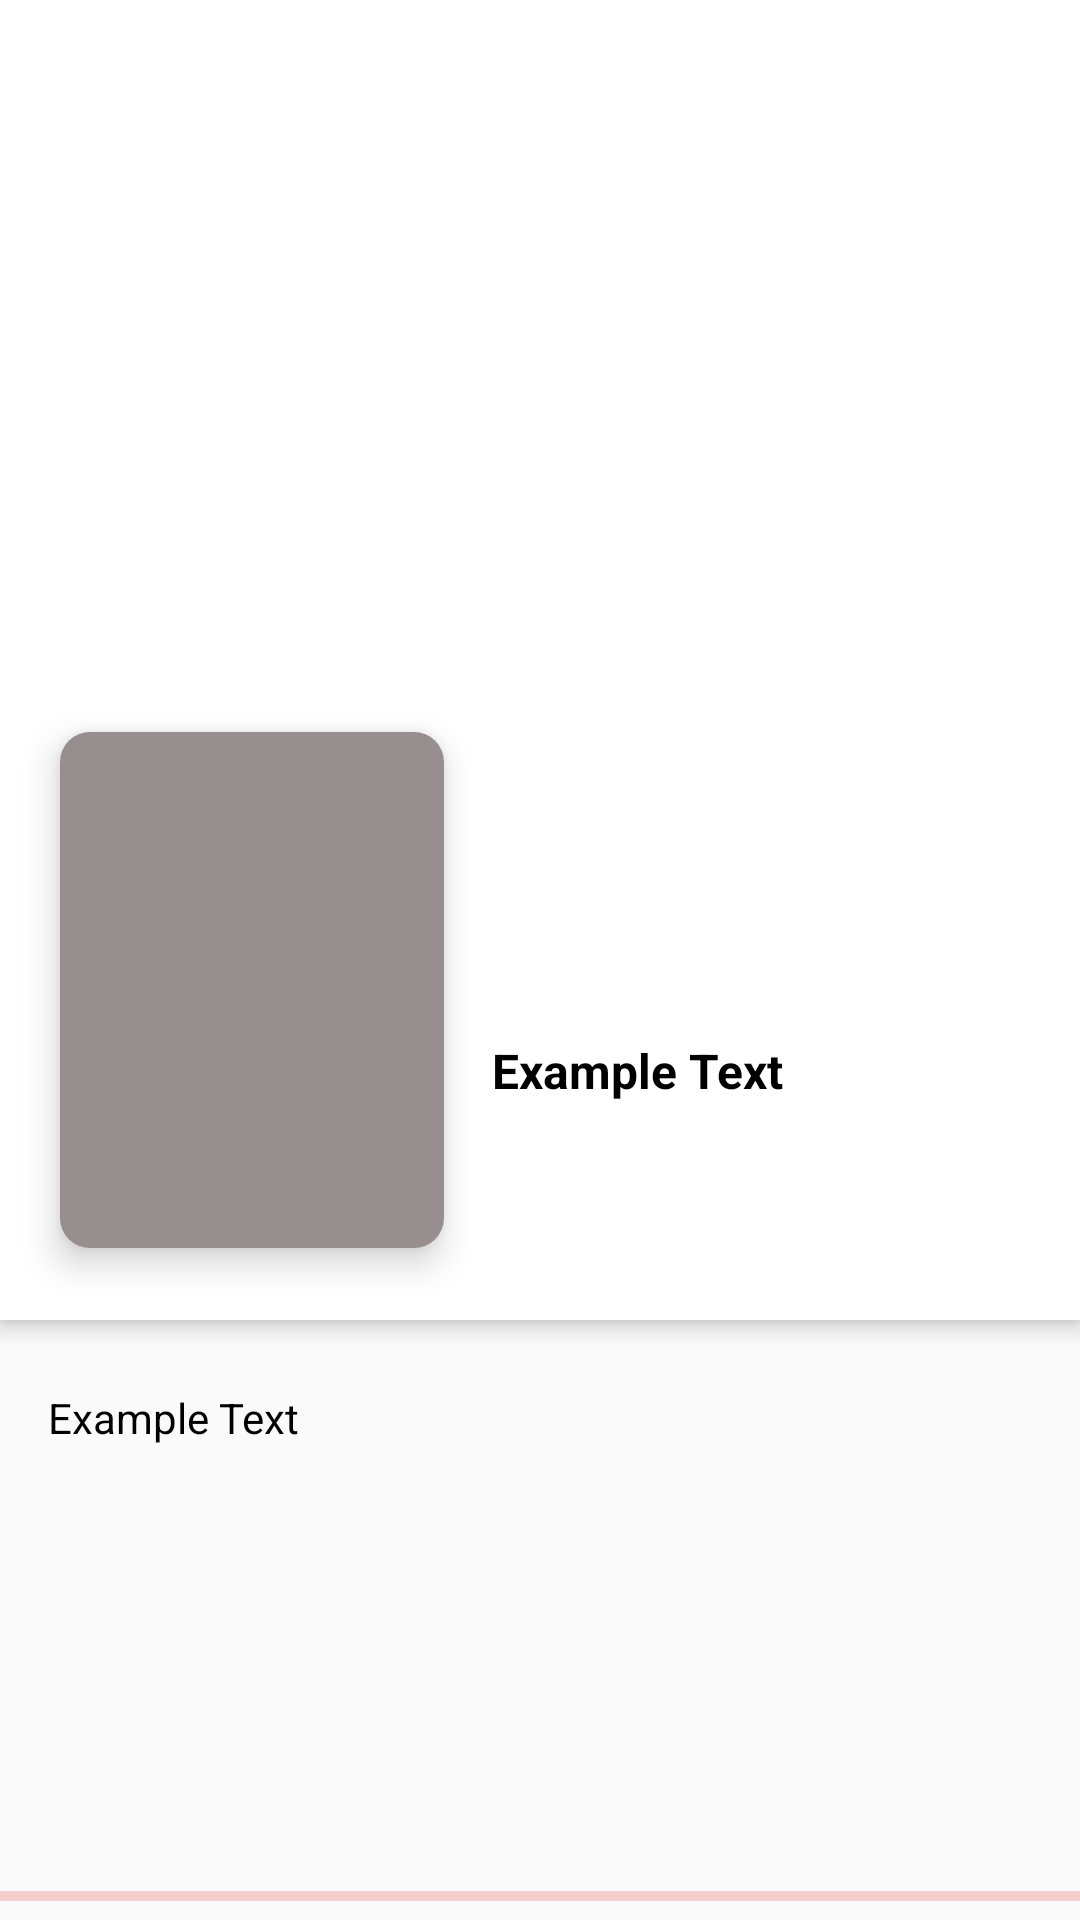

Here is an Android app screen rendered from its layout file. Give the layout XML and the strings, colors and styles it references.
<!-- AndroidManifest.xml: application theme Theme.Movienet -->
<!-- res/layout/fragment_detail_movie.xml -->
<?xml version="1.0" encoding="utf-8"?>
<androidx.constraintlayout.widget.ConstraintLayout
    xmlns:android="http://schemas.android.com/apk/res/android"
    xmlns:app="http://schemas.android.com/apk/res-auto"
    xmlns:tools="http://schemas.android.com/tools"
    android:layout_width="match_parent"
    android:layout_height="match_parent">

    <androidx.coordinatorlayout.widget.CoordinatorLayout
        android:layout_width="match_parent"
        android:layout_height="match_parent"
        android:fitsSystemWindows="true"
        app:layout_constraintBottom_toBottomOf="parent"
        app:layout_constraintEnd_toEndOf="parent"
        app:layout_constraintStart_toStartOf="parent"
        app:layout_constraintTop_toTopOf="parent">

        <com.google.android.material.appbar.AppBarLayout
            android:id="@+id/app_bar"
            android:layout_width="match_parent"
            android:layout_height="wrap_content"
            style="@style/TollbarExt"
            android:fitsSystemWindows="true"
            android:theme="@style/AppTheme.AppBarOverlay">

            <com.google.android.material.appbar.CollapsingToolbarLayout
                android:id="@+id/toolbar_layout"
                android:layout_width="match_parent"
                android:layout_height="match_parent"
                android:fitsSystemWindows="true"
                android:minHeight="60dp"
                app:contentScrim="@null"
                app:layout_scrollFlags="scroll"
                app:toolbarId="@+id/toolbar">

                <androidx.constraintlayout.widget.ConstraintLayout
                    android:layout_width="match_parent"
                    android:layout_height="match_parent"
                    android:fitsSystemWindows="true"
                    app:layout_collapseMode="parallax">

                    <ImageView
                        android:id="@+id/movie_backdrop"
                        android:layout_width="0dp"
                        android:layout_height="0dp"
                        android:scaleType="centerCrop"
                        app:layout_constraintBottom_toBottomOf="@+id/backdrop_guideline"
                        app:layout_constraintEnd_toEndOf="parent"
                        app:layout_constraintStart_toStartOf="parent"
                        app:layout_constraintTop_toTopOf="parent" />


                    <androidx.cardview.widget.CardView
                        android:id="@+id/movie_poster_card"
                        android:layout_width="128dp"
                        android:layout_height="172dp"
                        android:layout_marginStart="20dp"
                        android:layout_marginEnd="8dp"
                        android:layout_marginTop="8dp"
                        android:layout_marginBottom="8dp"
                        app:cardCornerRadius="10dp"
                        app:cardElevation="7dp"
                        app:layout_constraintBottom_toBottomOf="@+id/backdrop_guideline"
                        app:layout_constraintStart_toStartOf="parent"
                        app:layout_constraintTop_toBottomOf="@id/backdrop_guideline"
                        tools:targetApi="p">

                        <ImageView
                            android:id="@+id/image"
                            android:layout_width="match_parent"
                            android:layout_height="match_parent"
                            android:scaleType="centerCrop"
                            android:background="@color/gray"/>

                    </androidx.cardview.widget.CardView>

                    <androidx.constraintlayout.widget.Guideline
                        android:id="@+id/backdrop_guideline"
                        android:layout_width="wrap_content"
                        android:layout_height="wrap_content"
                        android:orientation="horizontal"
                        app:layout_constraintGuide_percent="0.75" />


                    <TextView
                        android:id="@+id/title"
                        android:layout_width="0dp"
                        android:layout_height="wrap_content"
                        android:layout_marginStart="16dp"
                        android:layout_marginTop="16dp"
                        android:layout_marginEnd="16dp"
                        android:text="@string/example_text"
                        android:textSize="16sp"
                        android:textStyle="bold"
                        app:layout_constraintEnd_toEndOf="parent"
                        app:layout_constraintStart_toEndOf="@+id/movie_poster_card"
                        app:layout_constraintTop_toBottomOf="@+id/backdrop_guideline" />

                    <TextView
                        android:id="@+id/movie_release_date"
                        android:layout_width="wrap_content"
                        android:layout_height="wrap_content"
                        android:textSize="12sp"
                        app:layout_constraintStart_toStartOf="@+id/title"
                        app:layout_constraintTop_toBottomOf="@+id/title" />

                    <androidx.constraintlayout.widget.Barrier
                        android:id="@+id/movie_poster_title_barrier"
                        android:layout_width="wrap_content"
                        android:layout_height="wrap_content"
                        app:barrierDirection="bottom"
                        app:constraint_referenced_ids="movie_rating,movie_release_date" />

                    <RatingBar
                        android:id="@+id/movie_rating"
                        style="@style/Widget.AppCompat.RatingBar.Small"
                        android:layout_width="wrap_content"
                        android:layout_height="wrap_content"
                        android:layout_marginTop="8dp"
                        android:progressTint="@color/yellow"
                        app:layout_constraintEnd_toEndOf="@+id/movie_poster_card"
                        app:layout_constraintStart_toStartOf="@+id/movie_poster_card"
                        app:layout_constraintTop_toBottomOf="@+id/movie_poster_card" />
                </androidx.constraintlayout.widget.ConstraintLayout>

                <androidx.constraintlayout.widget.ConstraintLayout
                    android:id="@+id/toolbar"
                    android:layout_width="match_parent"
                    android:layout_height="?attr/actionBarSize"
                    app:layout_collapseMode="pin">

                    <ImageView
                        android:id="@+id/back"
                        android:layout_width="40dp"
                        android:layout_height="40dp"
                        android:layout_marginStart="10dp"
                        android:layout_marginTop="10dp"
                        android:layout_marginEnd="10dp"
                        android:src="@drawable/ic_round_keyboard_arrow_left_24"
                        app:layout_constraintStart_toStartOf="parent"
                        app:layout_constraintTop_toTopOf="parent"
                        app:tint="@color/white" />

                </androidx.constraintlayout.widget.ConstraintLayout>
            </com.google.android.material.appbar.CollapsingToolbarLayout>

        </com.google.android.material.appbar.AppBarLayout>

        <androidx.core.widget.NestedScrollView
            android:id="@+id/scroll"
            android:layout_width="match_parent"
            android:layout_height="wrap_content"
            android:layout_marginTop="23dp"
            app:layout_behavior="@string/appbar_scrolling_view_behavior">

            <LinearLayout
                android:layout_width="match_parent"
                android:layout_height="wrap_content"
                android:orientation="vertical">

                <TextView
                    android:id="@+id/desc"
                    android:layout_width="match_parent"
                    android:layout_height="wrap_content"
                    android:layout_marginStart="16dp"
                    android:layout_marginEnd="16dp"
                    android:justificationMode="inter_word"
                    android:text="@string/example_text"
                    android:textSize="14sp"
                    app:layout_constraintEnd_toEndOf="parent"
                    app:layout_constraintStart_toStartOf="parent"
                    app:layout_constraintTop_toBottomOf="@+id/movie_poster_title_barrier"
                    tools:targetApi="o" />


                <androidx.cardview.widget.CardView
                    android:id="@+id/lTrailer"
                    android:layout_width="match_parent"
                    android:layout_height="wrap_content"
                    android:layout_marginStart="17dp"
                    android:layout_marginTop="40dp"
                    android:layout_marginEnd="17dp"
                    android:visibility="gone"
                    app:cardCornerRadius="10dp">

                    <com.pierfrancescosoffritti.androidyoutubeplayer.core.player.views.YouTubePlayerView
                        android:id="@+id/trailer"
                        android:layout_width="match_parent"
                        android:layout_height="wrap_content"
                        android:layout_gravity="center_horizontal" />
                </androidx.cardview.widget.CardView>


                <androidx.constraintlayout.widget.ConstraintLayout
                    android:id="@+id/lReviews"
                    android:layout_width="match_parent"
                    android:layout_height="wrap_content"
                    android:layout_marginTop="40dp"
                    android:visibility="gone">

                    <TextView
                        android:id="@+id/textView"
                        android:layout_width="wrap_content"
                        android:layout_height="wrap_content"
                        android:layout_marginStart="17dp"
                        android:layout_marginEnd="17dp"
                        android:text="@string/user_reviews"
                        android:textSize="14sp"
                        app:layout_constraintStart_toStartOf="parent"
                        app:layout_constraintTop_toTopOf="parent" />

                    <androidx.recyclerview.widget.RecyclerView
                        android:id="@+id/rv_reviews"
                        android:layout_width="match_parent"
                        android:layout_height="wrap_content"
                        android:layout_marginTop="7dp"
                        android:layout_marginBottom="70dp"
                        android:nestedScrollingEnabled="false"
                        android:orientation="vertical"
                        app:layoutManager="androidx.recyclerview.widget.LinearLayoutManager"
                        app:layout_constraintEnd_toEndOf="parent"
                        app:layout_constraintStart_toStartOf="parent"
                        app:layout_constraintTop_toBottomOf="@+id/textView" />
                </androidx.constraintlayout.widget.ConstraintLayout>

            </LinearLayout>
        </androidx.core.widget.NestedScrollView>

    </androidx.coordinatorlayout.widget.CoordinatorLayout>


    <ProgressBar
        android:id="@+id/load"
        style="@style/Widget.AppCompat.ProgressBar.Horizontal"
        android:layout_width="match_parent"
        android:layout_height="wrap_content"
        android:indeterminate="true"
        app:layout_anchorGravity="bottom|end"
        app:layout_constraintBottom_toBottomOf="parent"
        app:layout_constraintEnd_toEndOf="parent" />

</androidx.constraintlayout.widget.ConstraintLayout>
<!-- resources referenced by this layout -->
<resources>
  <color name="gray">#AE675C5C</color>
  <color name="white">#FFFFFFFF</color>
  <color name="yellow">#E3B735</color>
  <string name="example_text">Example Text</string>
  <string name="user_reviews">User Reviews</string>
  <style name="AppTheme.AppBarOverlay" parent="ThemeOverlay.AppCompat.Dark.ActionBar" />
  <style name="TollbarExt" parent="Theme.Movienet">
          <item name="android:background">@color/white</item>
      </style>
  <style name="Theme.Movienet" parent="Theme.AppCompat.Light.DarkActionBar">
          
          <item name="colorPrimary">@color/red</item>
          <item name="colorPrimaryDark">@color/red_doff</item>
          <item name="colorAccent">@color/gray</item>
          <item name="colorSecondary">@color/black</item>
          
          <item name="android:textColor">@color/black</item>
          <item name="android:statusBarColor">@color/red_doff</item>
          <item name="drawerArrowStyle">@style/WhiteDrawerIconStyle</item>
          <item name="android:outlineSpotShadowColor" tools:targetApi="p">@color/black</item>
          <item name="android:indeterminateTint">@color/red</item>
      </style>
  <color name="red">#db0000</color>
  <color name="red_doff">#831010</color>
  <color name="black">#FF000000</color>
  <style name="WhiteDrawerIconStyle" parent="Widget.AppCompat.DrawerArrowToggle">
          <item name="spinBars">true</item>
          <item name="color">@android:color/black</item>
      </style>
</resources>
